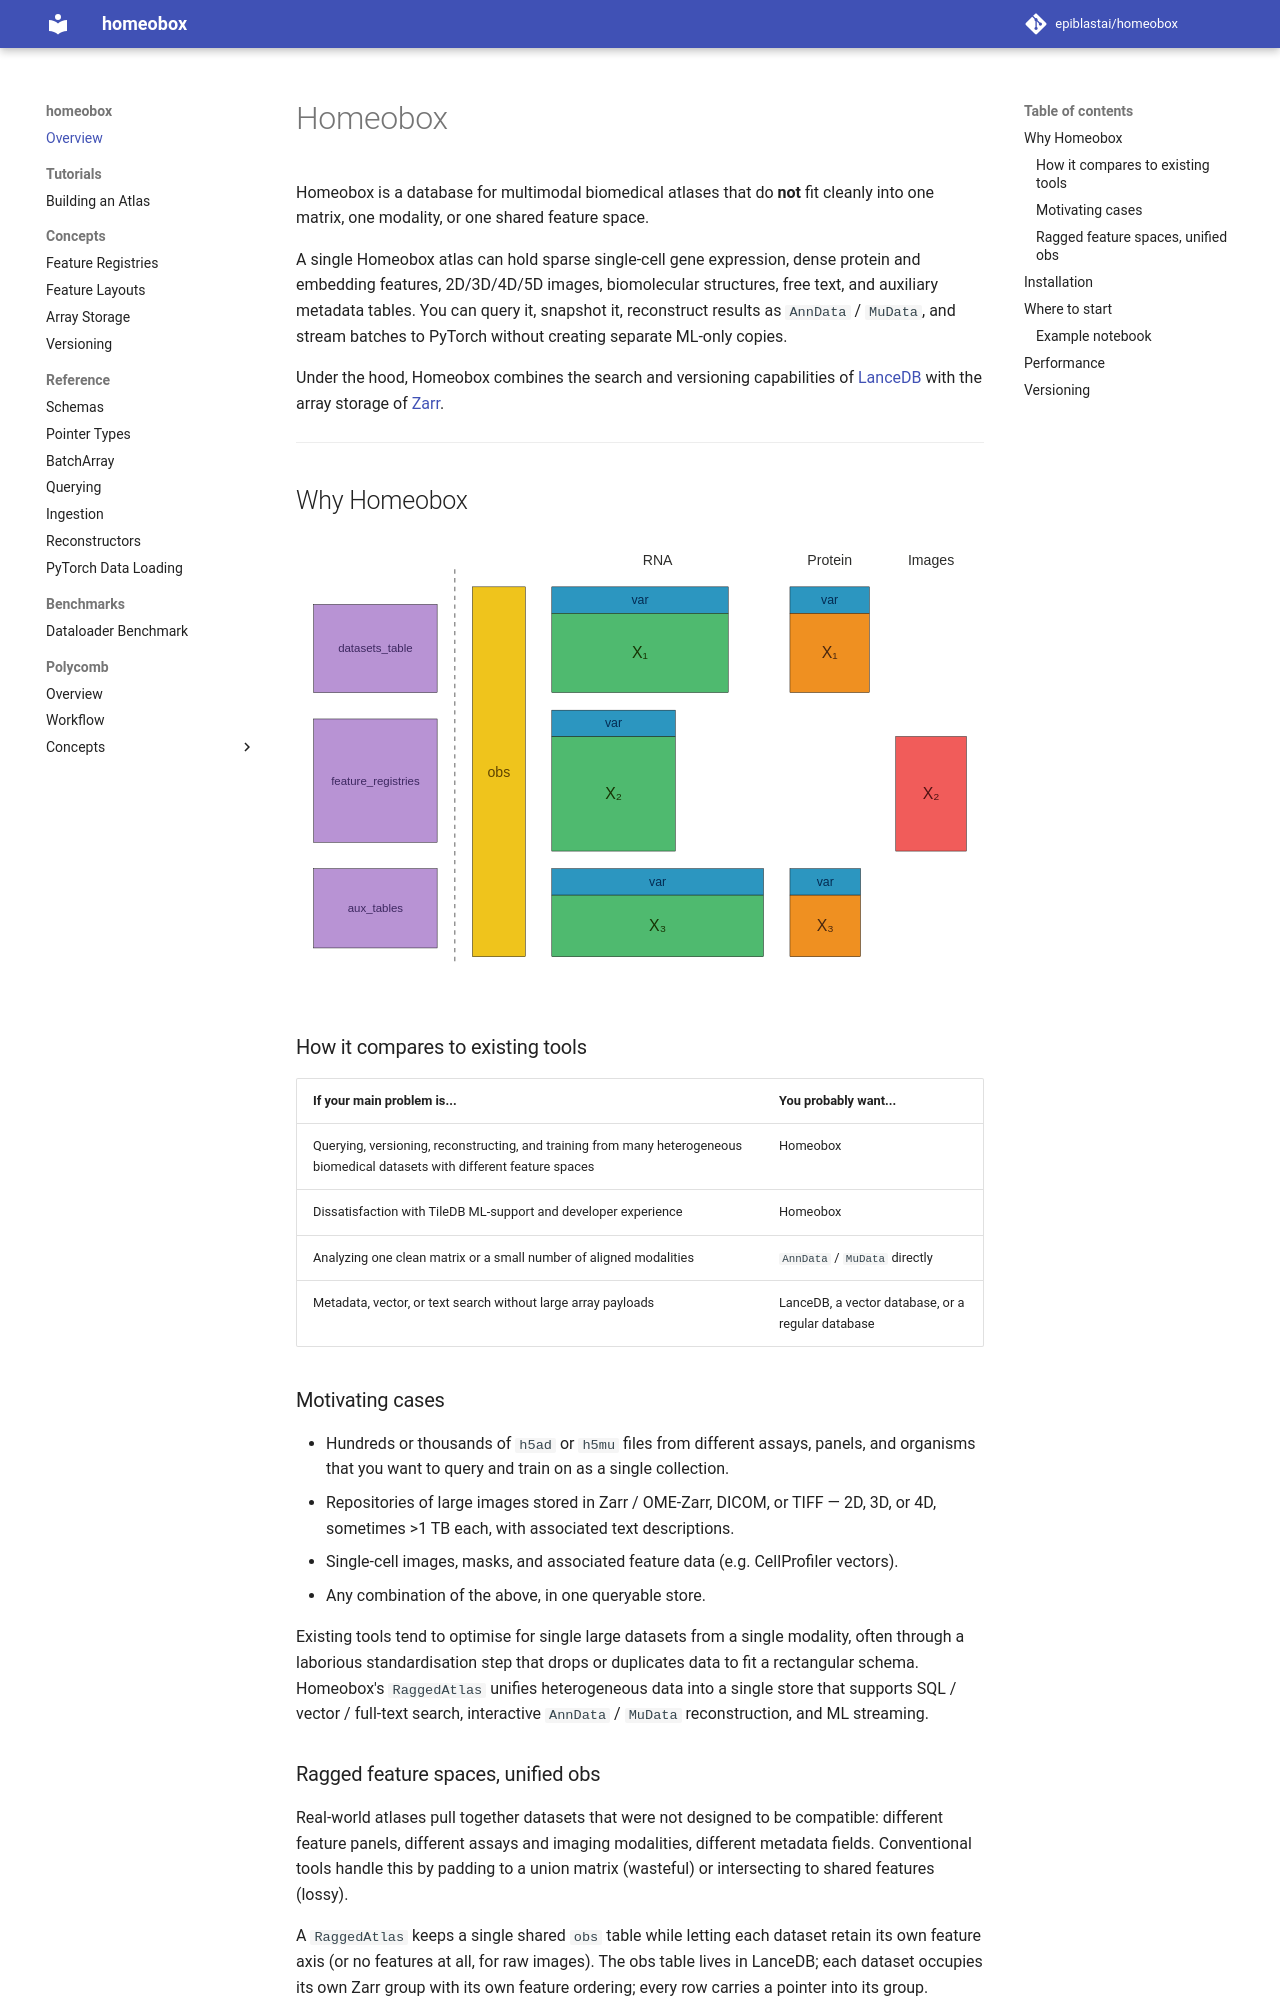

repository: epiblastai/homeobox · page: index.html · generator: mkdocs

# Homeobox

Homeobox is a database for multimodal biomedical atlases that do **not** fit cleanly into one matrix, one modality, or one shared feature space.

A single Homeobox atlas can hold sparse single-cell gene expression, dense protein and embedding features, 2D/3D/4D/5D images, biomolecular structures, free text, and auxiliary metadata tables. You can query it, snapshot it, reconstruct results as `AnnData` / `MuData`, and stream batches to PyTorch without creating separate ML-only copies.

Under the hood, Homeobox combines the search and versioning capabilities of [LanceDB](https://lancedb.com) with the array storage of [Zarr](https://zarr.dev).

---

## Why Homeobox

![Multimodal schema with auxiliary metadata tables](assets/hox_ragged_atlas.svg)

### How it compares to existing tools

| If your main problem is... | You probably want... |
|---|---|
| Querying, versioning, reconstructing, and training from many heterogeneous biomedical datasets with different feature spaces | Homeobox |
| Dissatisfaction with TileDB ML-support and developer experience | Homeobox |
| Analyzing one clean matrix or a small number of aligned modalities | `AnnData` / `MuData` directly |
| Metadata, vector, or text search without large array payloads | LanceDB, a vector database, or a regular database |

### Motivating cases

- Hundreds or thousands of `h5ad` or `h5mu` files from different assays, panels, and organisms that you want to query and train on as a single collection.
- Repositories of large images stored in Zarr / OME-Zarr, DICOM, or TIFF — 2D, 3D, or 4D, sometimes >1 TB each, with associated text descriptions.
- Single-cell images, masks, and associated feature data (e.g. CellProfiler vectors).
- Any combination of the above, in one queryable store.

Existing tools tend to optimise for single large datasets from a single modality, often through a laborious standardisation step that drops or duplicates data to fit a rectangular schema. Homeobox's `RaggedAtlas` unifies heterogeneous data into a single store that supports SQL / vector / full-text search, interactive `AnnData` / `MuData` reconstruction, and ML streaming.
